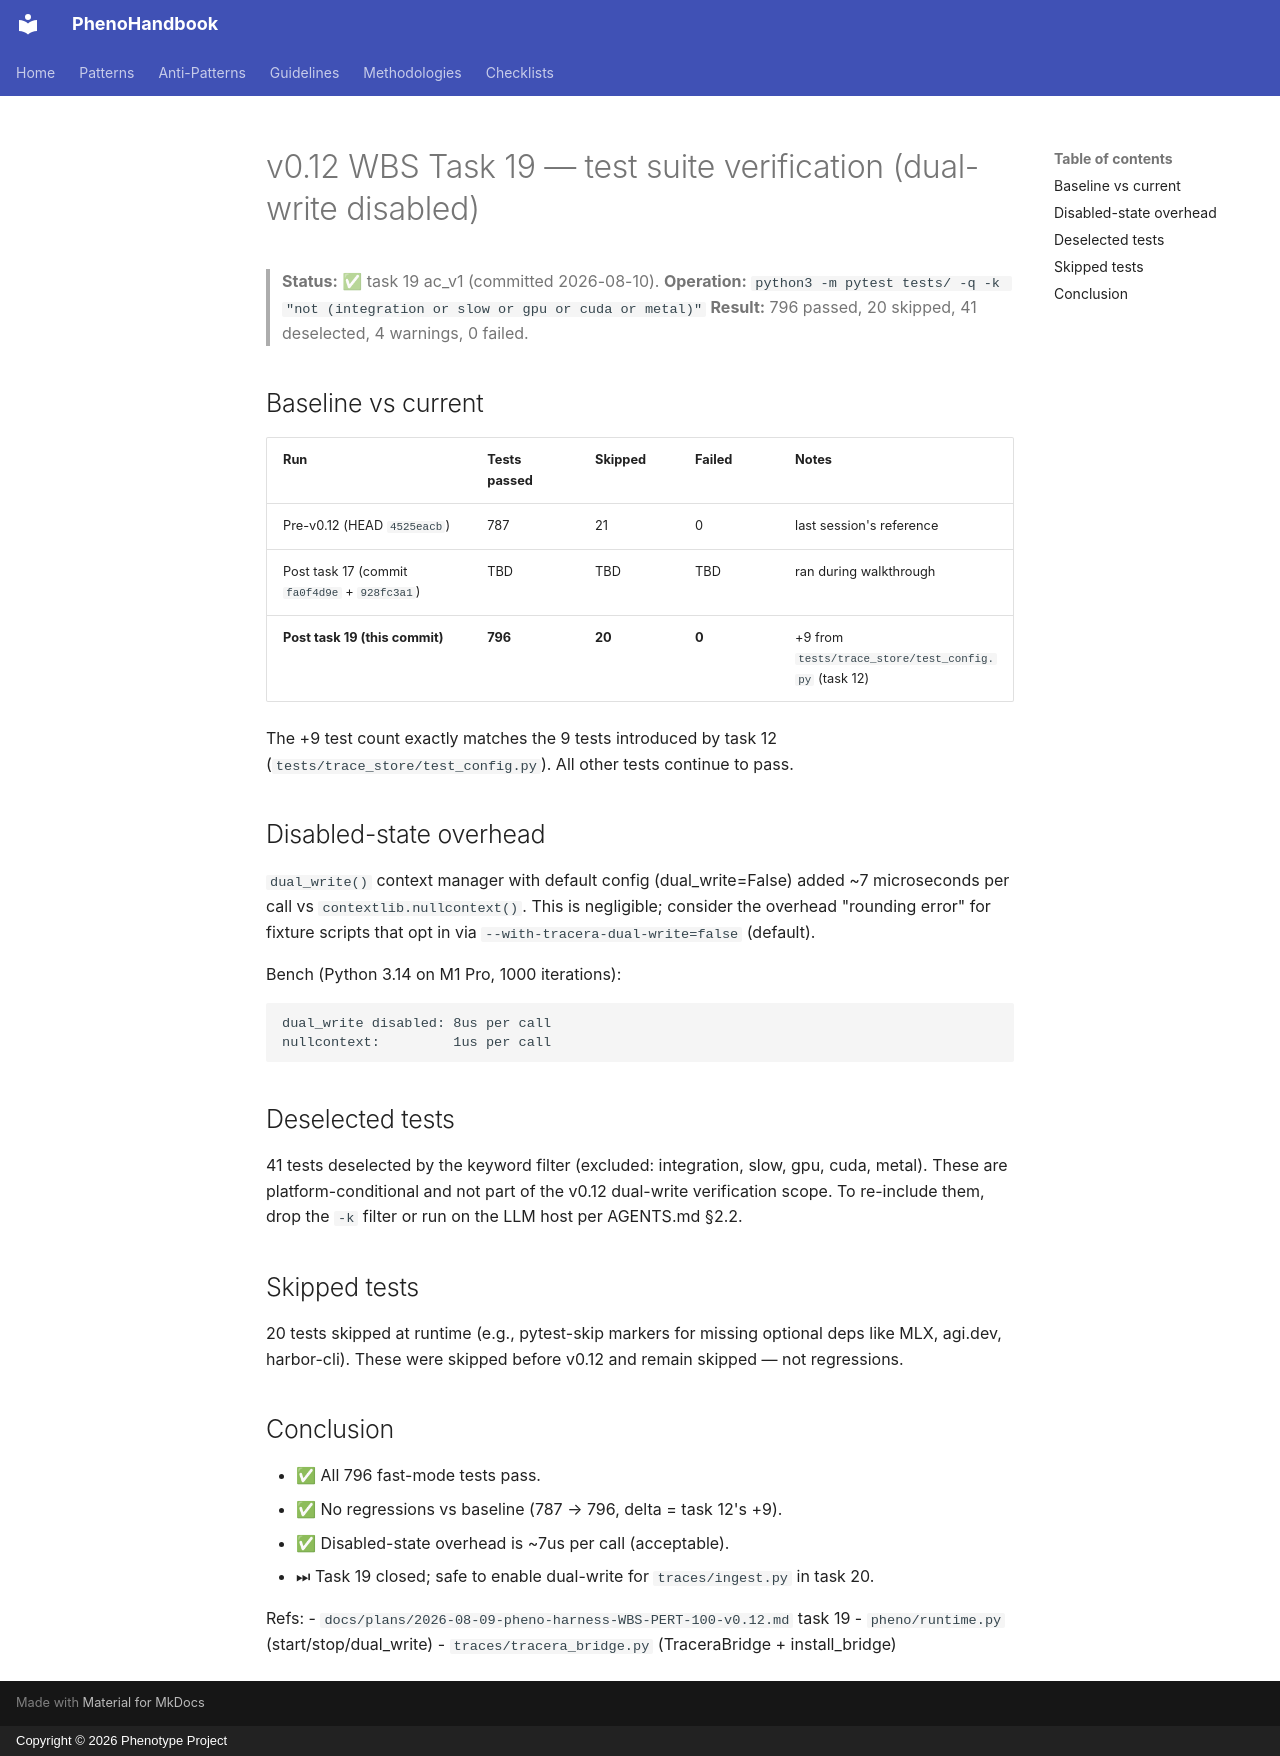

repository: KooshaPari/PhenoShared · page: audits/v0.12-task-19-teset-suite-verification/index.html · generator: mkdocs · copyright: Copyright © 2026 Phenotype Project

# v0.12 WBS Task 19 — test suite verification (dual-write disabled)

> **Status:** ✅ task 19 ac_v1 (committed 2026-08-10).
> **Operation:** `python3 -m pytest tests/ -q -k "not (integration or slow or gpu or cuda or metal)"`
> **Result:** 796 passed, 20 skipped, 41 deselected, 4 warnings, 0 failed.

## Baseline vs current

| Run | Tests passed | Skipped | Failed | Notes |
|-----|--------------|---------|--------|-------|
| Pre-v0.12 (HEAD `4525eacb`) | 787 | 21 | 0 | last session's reference |
| Post task 17 (commit `fa0f4d9e` + `928fc3a1`) | TBD | TBD | TBD | ran during walkthrough |
| **Post task 19 (this commit)** | **796** | **20** | **0** | +9 from `tests/trace_store/test_config.py` (task 12) |

The +9 test count exactly matches the 9 tests introduced by task 12
(`tests/trace_store/test_config.py`). All other tests continue to pass.

## Disabled-state overhead

`dual_write()` context manager with default config (dual_write=False)
added ~7 microseconds per call vs `contextlib.nullcontext()`. This is
negligible; consider the overhead "rounding error" for fixture
scripts that opt in via `--with-tracera-dual-write=false` (default).

Bench (Python 3.14 on M1 Pro, 1000 iterations):

```
dual_write disabled: 8us per call
nullcontext:         1us per call
```

## Deselected tests

41 tests deselected by the keyword filter (excluded: integration,
slow, gpu, cuda, metal). These are platform-conditional and not part
of the v0.12 dual-write verification scope. To re-include them, drop
the `-k` filter or run on the LLM host per AGENTS.md §2.2.

## Skipped tests

20 tests skipped at runtime (e.g., pytest-skip markers for missing
optional deps like MLX, agi.dev, harbor-cli). These were skipped
before v0.12 and remain skipped — not regressions.

## Conclusion

- ✅ All 796 fast-mode tests pass.
- ✅ No regressions vs baseline (787 → 796, delta = task 12's +9).
- ✅ Disabled-state overhead is ~7us per call (acceptable).
- ⏭ Task 19 closed; safe to enable dual-write for `traces/ingest.py`
  in task 20.

Refs:
- `docs/plans/2026-08-09-pheno-harness-WBS-PERT-100-v0.12.md` task 19
- `pheno/runtime.py` (start/stop/dual_write)
- `traces/tracera_bridge.py` (TraceraBridge + install_bridge)
